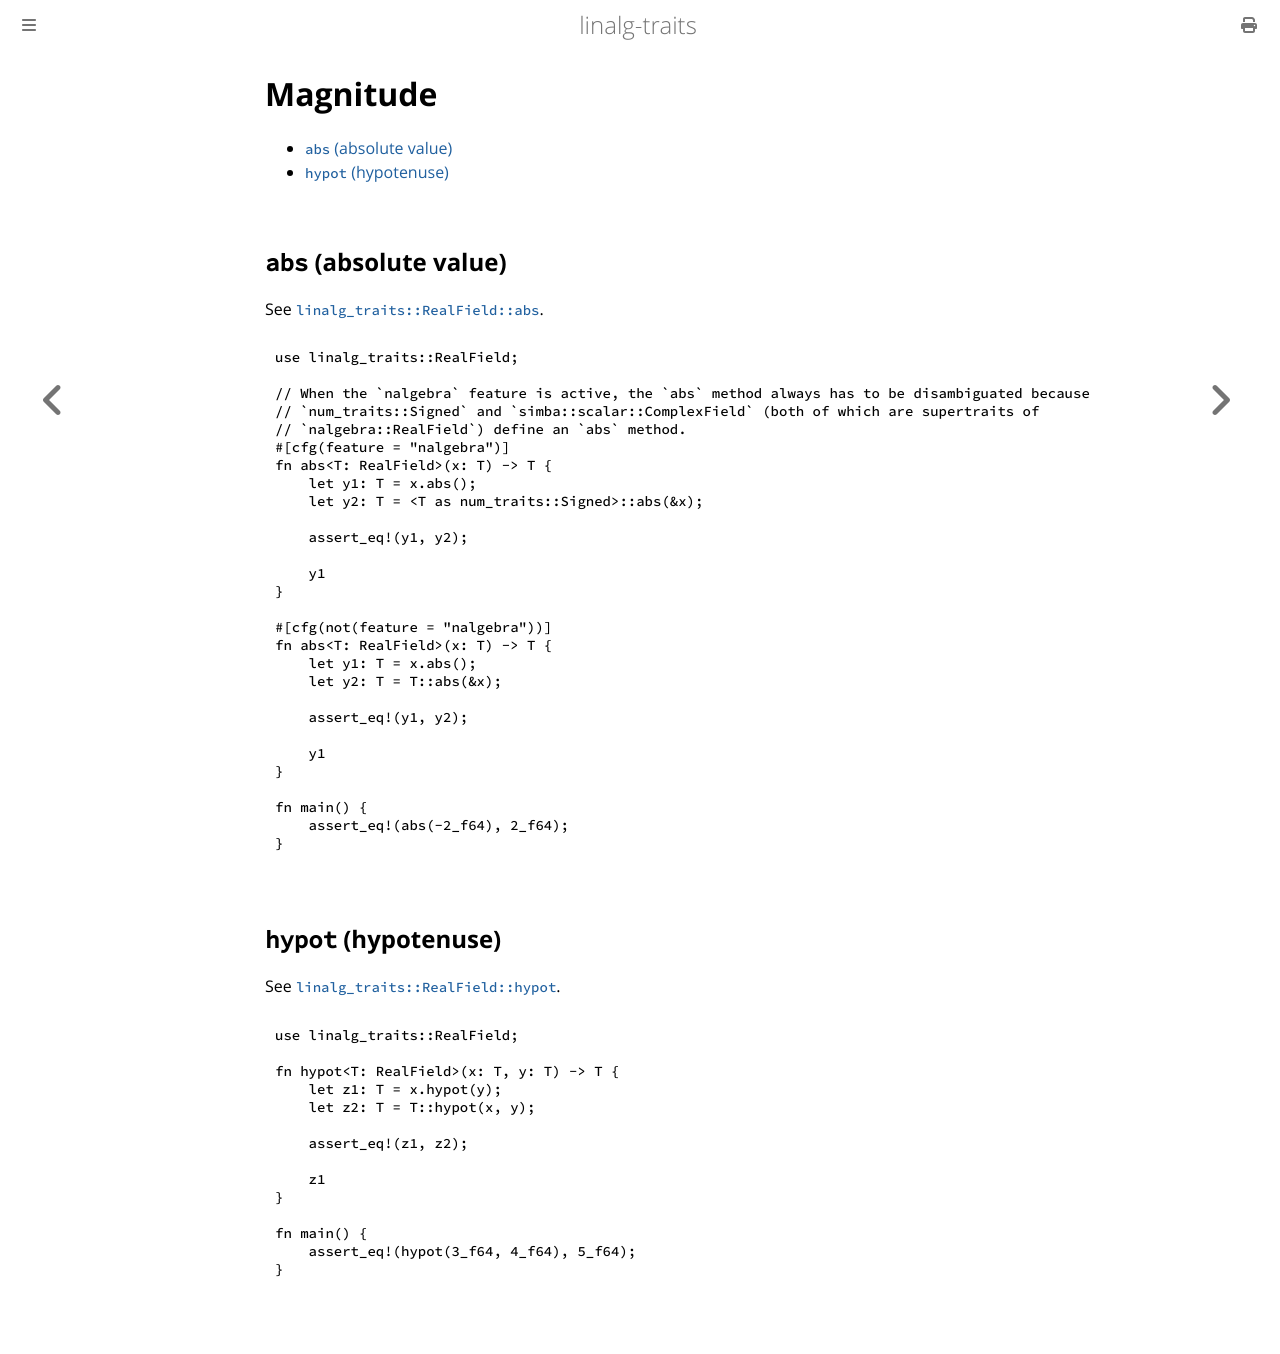

repository: tamaskis/linalg_traits · page: real_field_magnitude.html · generator: mdbook

# Magnitude

<!-- toc -->

## `abs` (absolute value)

See [`linalg_traits::RealField::abs`](https://docs.rs/linalg-traits/latest/linalg_traits/trait.RealField.html#method.abs).

```rust
{{#include ../../examples/real_field_abs.rs}}
```

## `hypot` (hypotenuse)

See [`linalg_traits::RealField::hypot`](https://docs.rs/linalg-traits/latest/linalg_traits/trait.RealField.html#method.hypot).

```rust
{{#include ../../examples/real_field_hypot.rs}}
```
